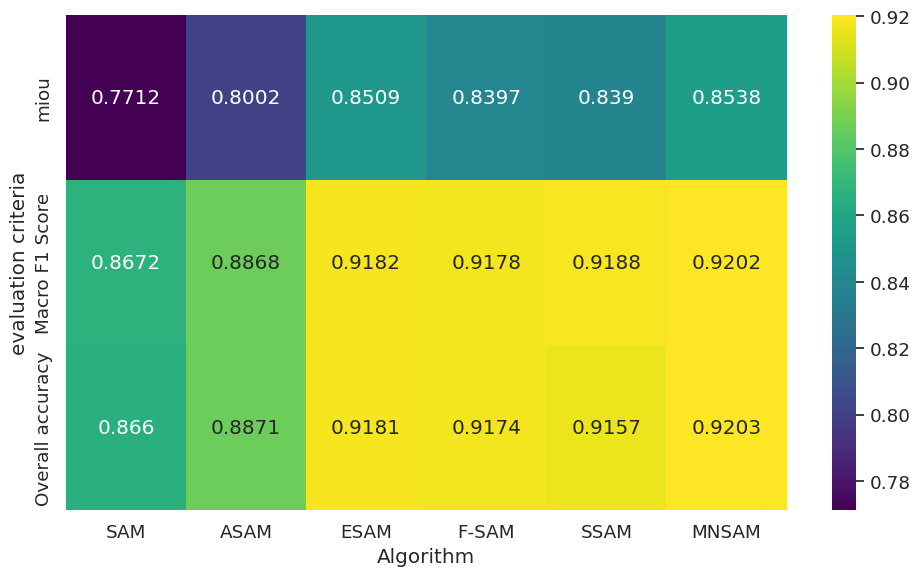

The script that saved this image:
import matplotlib.pyplot as plt

# # 数据
# optimizers = ['Adan', 'Adam', 'ASAM', 'SAM', 'SGDM', 'MNSAM']
# loss_ranking = [2, 3, 5, 4, 6, 1]
# flat_ranking = [2, 3, 4, 5, 6, 1]
# sizes = [1200, 1300, 1400, 1100, 1000, 1600]  # 气泡大小
# colors = ['#e74c3c', '#3498db', '#9acd32', '#dda0dd', '#f4c542', '#87cefa']
#
# # 创建图形
# plt.figure(figsize=(8, 6))
#
# # 画气泡图
# for i in range(len(optimizers)):
#     plt.scatter(loss_ranking[i], flat_ranking[i], s=sizes[i], color=colors[i], alpha=0.8)
#
# # 自定义图例（大小统一）
# from matplotlib.lines import Line2D
# legend_elements = [
#     Line2D([0], [0], marker='o', color='w', label=name,
#            markerfacecolor=color, markersize=10)
#     for name, color in zip(optimizers, colors)
# ]
#
# plt.legend(handles=legend_elements, loc='upper left')
#
# # 添加标签
# plt.xlabel('Loss Ranking')
# plt.ylabel('Flat Ranking')
#
# # 设置坐标轴范围
# plt.xlim(0, 7)
# plt.ylim(0, 7)
#
# plt.grid(False)
# plt.tight_layout()
# plt.show()
# ##
import matplotlib.pyplot as plt
import seaborn as sns
import numpy as np
import pandas as pd

# 构建数据
data = {
    'SAM':    [0.7712, 0.8672, 0.8660],
    'ASAM':   [0.8002, 0.8868, 0.8871],
    'ESAM':   [0.8509, 0.9182, 0.9181],
    'F-SAM':  [0.8397, 0.9178, 0.9174],
    'SSAM':   [0.8390, 0.9188, 0.9157],
    'MNSAM':  [0.8538, 0.9202, 0.9203],
}
metrics = ['miou', 'Macro F1 Score', 'Overall accuracy']

df = pd.DataFrame(data, index=metrics)

# 设置绘图风格
plt.figure(figsize=(10, 6))
sns.set(font_scale=1.2)

# 绘制热力图
ax = sns.heatmap(df, annot=True, fmt=".4g", cmap='viridis', cbar=True)

# 设置轴标签
plt.xlabel("Algorithm")
plt.ylabel("evaluation criteria")

# 自动调整布局
plt.tight_layout()
plt.show()
plt.savefig('heatmap.eps', dpi=300)  # 保存图片
## 气泡图
# import matplotlib.pyplot as plt
#
# # 数据
# optimizers = ['MNSAM', 'Adam', 'Adan', 'Asam', 'SAM', 'SGD']
# loss_ranking = [1, 3, 2, 5, 4, 6]
# smooth_ranking = [1, 3, 2, 4, 5, 6]
# params = [4, 3, 3, 3, 2, 1]  # 用于决定圆圈大小
#
# # 将 params 映射为合适的圆圈面积（放大因子）
# sizes = [p * 300 for p in params]  # 可调倍率，例如 300
#
# # 颜色对应每种算法
# colors = ['#87cefa', '#3498db', '#e74c3c', '#9acd32', '#dda0dd', '#f4c542']
#
# # 绘图
# plt.figure(figsize=(8, 6))
#
# for i in range(len(optimizers)):
#     plt.scatter(loss_ranking[i], smooth_ranking[i],
#                 s=sizes[i], color=colors[i], label=optimizers[i], alpha=0.8)
#
# # 图例大小统一
# from matplotlib.lines import Line2D
# legend_elements = [
#     Line2D([0], [0], marker='o', color='w', label=name,
#            markerfacecolor=color, markersize=10)
#     for name, color in zip(optimizers, colors)
# ]
# plt.legend(handles=legend_elements, loc='upper left')
#
# # 坐标轴标签
# plt.xlabel('Loss Ranking')
# plt.ylabel('Flat Ranking')  # 原 smooth ranking
#
# plt.xlim(0, 7)
# plt.ylim(0, 7)
# plt.tight_layout()
# plt.grid(False)
# plt.show()
# import matplotlib.pyplot as plt
# from matplotlib.lines import Line2D
# #
# # # 数据
# optimizers = ['MNSAM',  'ASAM', 'SAM', 'ESAM', 'F-SAM', 'SSAM']
# loss_ranking = [1,4,3, 2, 5,6]
# smooth_ranking = [1, 6, 5, 2, 3, 4]
# params = [4, 3, 2, 4, 4, 3]
#
# # 映射为圆圈面积
# sizes = [p * 300 for p in params]
#
# # 设置颜色
# colors = [
#     '#87cefa', '#3498db', '#e74c3c', '#9acd32', '#dda0dd',
#     '#f4c542', '#8a2be2', '#ff7f50', '#20b2aa'
# ]
#
# # 绘图
# plt.figure(figsize=(10, 7))
#
# for i in range(len(optimizers)):
#     plt.scatter(loss_ranking[i], smooth_ranking[i],
#                 s=sizes[i], color=colors[i], label=optimizers[i], alpha=0.8)
#
# # 图例统一大小，放在图框左上角
# legend_elements = [
#     Line2D([0], [0], marker='o', color='w', label=name,
#            markerfacecolor=color, markersize=10)
#     for name, color in zip(optimizers, colors)
# ]
# plt.legend(handles=legend_elements, loc='upper left')
#
# # 坐标轴设置
# plt.xlabel('Loss Ranking')
# plt.ylabel('Flat Ranking')
# plt.xlim(0, 7)
# plt.ylim(0, 7)
# plt.grid(False)
# plt.tight_layout()
# plt.show()
# plt.savefig('bubble_plot.eps', dpi=300)  # 保存图片